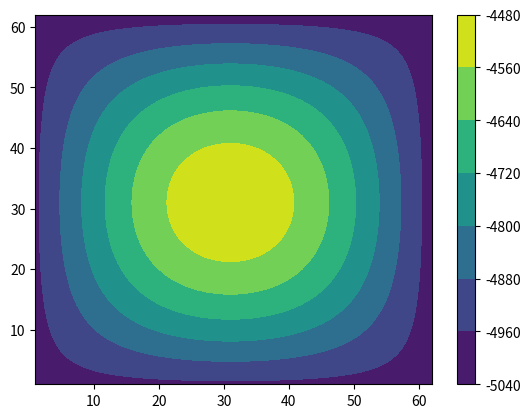

Write Python code to recreate this figure.
#%%

import numpy as np
import struct
import matplotlib.pyplot as plt 

Nx = 62
Ny = 62

x = np.linspace(1,Nx,Nx)
y = np.linspace(1,Ny,Ny)

L = Nx
W = Ny

H = 5000 # depth of basin
h = 500 # height of seamount

bathy = [[-(H-h*np.sin((np.pi*x[i])/L)*np.sin((np.pi*y[j])/W)) for i in range(len(x))] for j in range(len(y))]

X,Y = np.meshgrid(x,y)

#%%

plt.contourf(X,Y,bathy)
plt.colorbar()
plt.show()

np.save('bathy', bathy)

'''bathy = np.reshape(bathy, Nx*Ny, 'C')

f = open('bathy.bin','wb')
f.write(struct.pack('>'+'d'*len(bathy), *bathy))
f.close()'''

# %%
